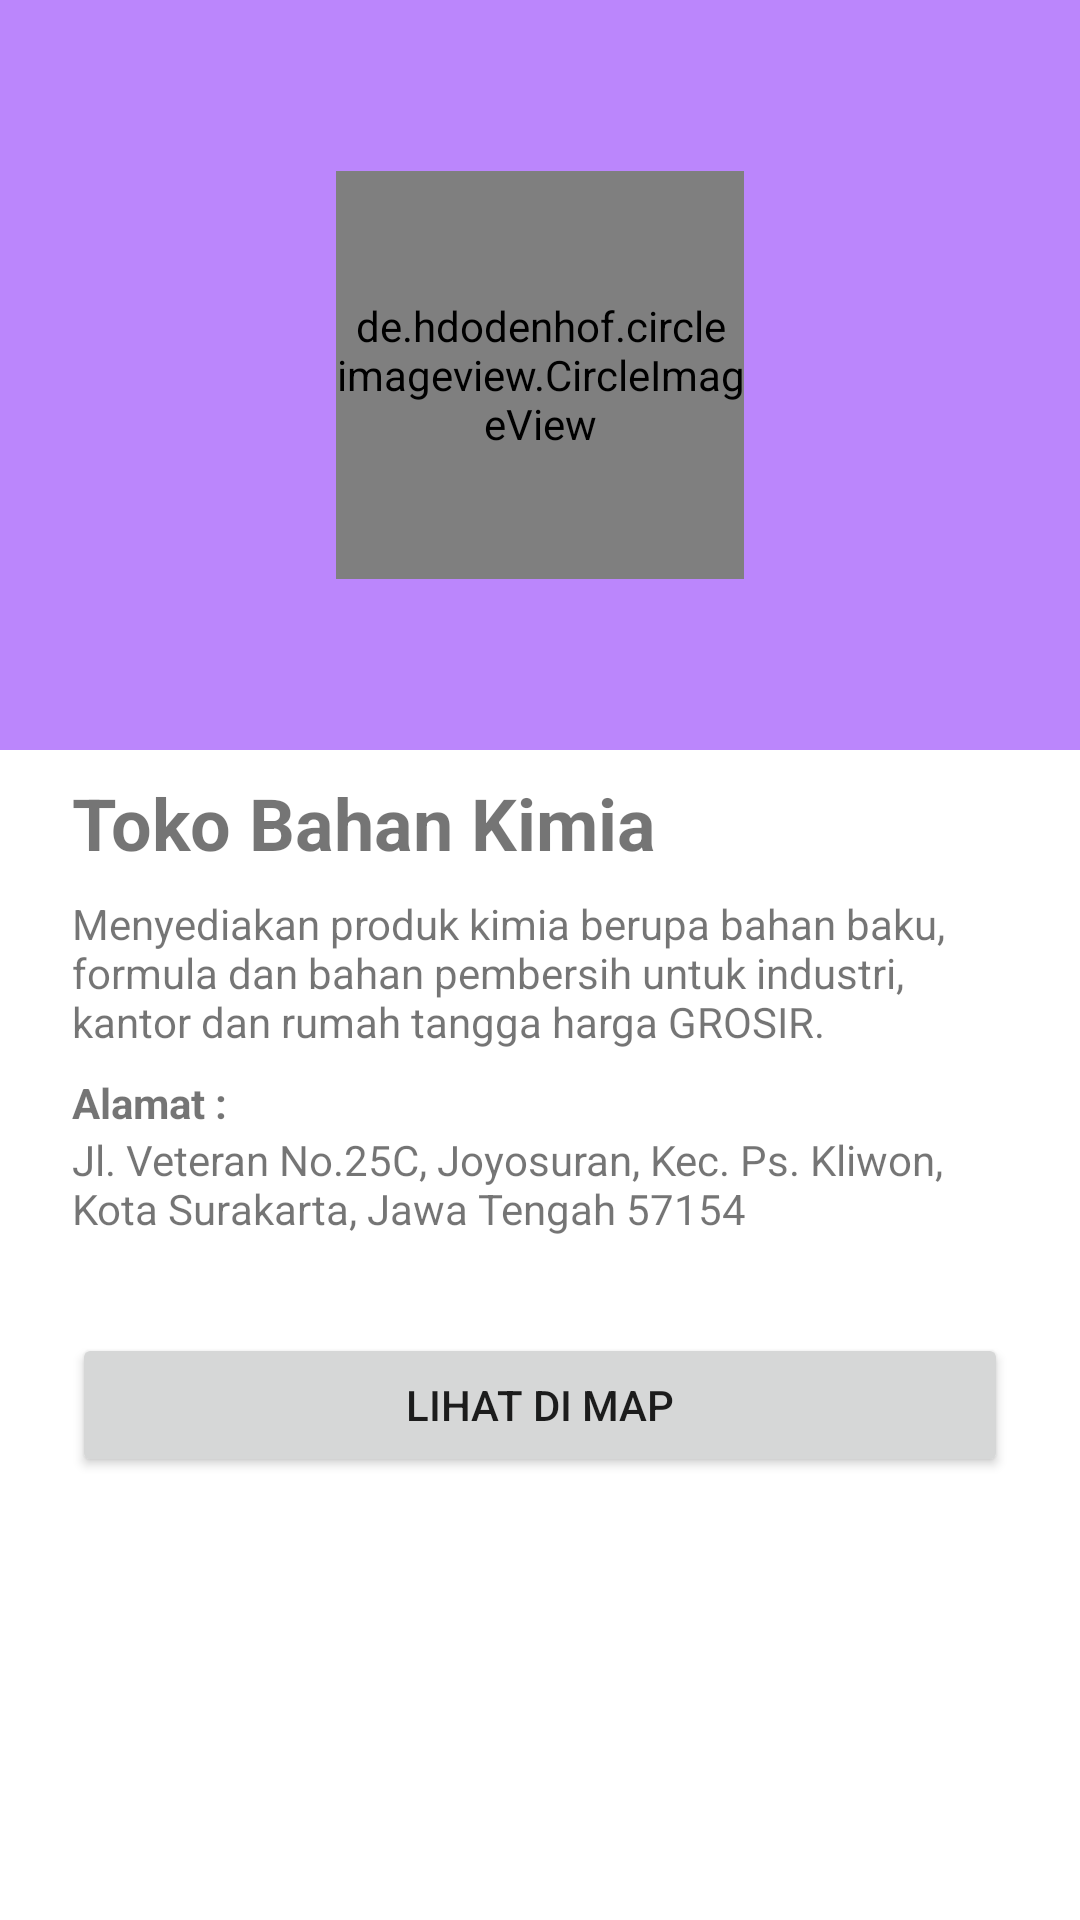

The Android layout XML behind this screen, and the referenced resources:
<!-- AndroidManifest.xml: application theme Theme.EToko -->
<!-- res/layout/fragment_toko.xml -->
<?xml version="1.0" encoding="utf-8"?>
<FrameLayout xmlns:android="http://schemas.android.com/apk/res/android"
    xmlns:app="http://schemas.android.com/apk/res-auto"
    xmlns:tools="http://schemas.android.com/tools"
    android:layout_width="match_parent"
    android:layout_height="match_parent"
    tools:context=".TokoFragment">

    <ScrollView
        android:layout_width="match_parent"
        android:layout_height="match_parent"
        android:background="@color/white">

        <androidx.constraintlayout.widget.ConstraintLayout
            android:layout_width="match_parent"
            android:layout_height="match_parent">

            <Button
                android:id="@+id/button"
                android:layout_width="0dp"
                android:layout_height="wrap_content"
                android:layout_marginStart="24dp"
                android:layout_marginTop="32dp"
                android:layout_marginEnd="24dp"
                android:text="Lihat Di Map"
                app:layout_constraintEnd_toEndOf="parent"
                app:layout_constraintStart_toStartOf="parent"
                app:layout_constraintTop_toBottomOf="@+id/textView3" />

            <TextView
                android:id="@+id/textView4"
                android:layout_width="0dp"
                android:layout_height="wrap_content"
                android:layout_marginStart="24dp"
                android:layout_marginTop="8dp"
                android:layout_marginEnd="24dp"
                android:text="Alamat : "
                android:textStyle="bold"
                app:layout_constraintEnd_toEndOf="parent"
                app:layout_constraintStart_toStartOf="parent"
                app:layout_constraintTop_toBottomOf="@+id/textView2" />

            <TextView
                android:id="@+id/textView3"
                android:layout_width="0dp"
                android:layout_height="wrap_content"
                android:layout_marginStart="24dp"
                android:layout_marginEnd="24dp"
                android:text="Jl. Veteran No.25C, Joyosuran, Kec. Ps. Kliwon, Kota Surakarta, Jawa Tengah 57154"
                app:layout_constraintEnd_toEndOf="parent"
                app:layout_constraintHorizontal_bias="0.5"
                app:layout_constraintStart_toStartOf="parent"
                app:layout_constraintTop_toBottomOf="@+id/textView4" />

            <TextView
                android:id="@+id/textView2"
                android:layout_width="0dp"
                android:layout_height="wrap_content"
                android:layout_marginStart="24dp"
                android:layout_marginTop="8dp"
                android:layout_marginEnd="24dp"
                android:text="Menyediakan produk kimia berupa bahan baku, formula dan bahan pembersih untuk industri, kantor dan rumah tangga harga GROSIR."
                app:layout_constraintEnd_toEndOf="parent"
                app:layout_constraintStart_toStartOf="parent"
                app:layout_constraintTop_toBottomOf="@+id/textView" />

            <TextView
                android:id="@+id/textView"
                android:layout_width="0dp"
                android:layout_height="wrap_content"
                android:layout_marginStart="24dp"
                android:layout_marginTop="8dp"
                android:layout_marginEnd="24dp"
                android:text="Toko Bahan Kimia"
                android:textSize="24sp"
                android:textStyle="bold"
                app:layout_constraintEnd_toEndOf="parent"
                app:layout_constraintStart_toStartOf="parent"
                app:layout_constraintTop_toBottomOf="@+id/rv_bg_circular_image_profile" />

            <RelativeLayout
                android:id="@+id/rv_bg_circular_image_profile"
                android:layout_width="match_parent"
                android:layout_height="250dp"
                android:background="@color/purple_200"
                app:layout_constraintEnd_toEndOf="parent"
                app:layout_constraintStart_toStartOf="parent"
                app:layout_constraintTop_toTopOf="parent">

                <de.hdodenhof.circleimageview.CircleImageView
                    android:id="@+id/profile_image"
                    android:layout_width="136dp"
                    android:layout_height="136dp"
                    android:layout_centerInParent="true"
                    android:src="@drawable/ic_launcher_background"
                    app:civ_border_color="@color/white"
                    app:civ_border_width="2dp" />

            </RelativeLayout>
        </androidx.constraintlayout.widget.ConstraintLayout>
    </ScrollView>

</FrameLayout>
<!-- resources referenced by this layout -->
<resources>
  <style name="Theme.EToko" parent="Theme.MaterialComponents.Light.DarkActionBar">
          
          <item name="colorPrimary">@color/purple_500</item>
          <item name="colorPrimaryVariant">@color/purple_700</item>
          <item name="colorOnPrimary">@color/white</item>
          
          <item name="colorSecondary">@color/teal_200</item>
          <item name="colorSecondaryVariant">@color/teal_700</item>
          <item name="colorOnSecondary">@color/black</item>
          
          <item name="android:statusBarColor" tools:targetApi="l">?attr/colorPrimaryVariant</item>
          
      </style>
  <!-- not gathered from this repository: default colours our renderer supplied (Android Studio template values) -->
  <color name="purple_200">#FFBB86FC</color>
  <color name="purple_500">#FF6200EE</color>
  <color name="purple_700">#FF3700B3</color>
  <color name="teal_200">#FF03DAC5</color>
  <color name="teal_700">#FF018786</color>
  <color name="black">#FF000000</color>
  <color name="white">#FFFFFFFF</color>
</resources>
